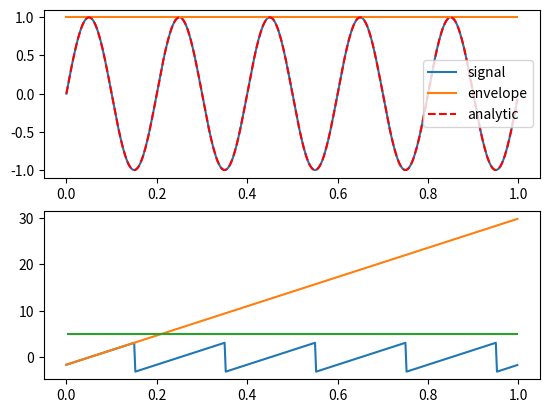

Write the Python code that produced this figure.
# -*- coding: utf-8 -*-
"""
Created on Thu May 19 22:27:26 2016
    Code from scipy.signal docs,
    should help to understand instantaneus phase
        https://github.com/maurotoro/soyunkope
@author: soyunkope
"""

import numpy as np
import matplotlib.pyplot as plt
from scipy.signal import hilbert, chirp

duration = 1.0
fs = 400.0
samples = int(fs*duration)
t = np.arange(samples) / fs

signal = chirp(t, 20.0, t[-1], 100.0)
signal *= (1.0 + 0.5 * np.sin(2.0*np.pi*3.0*t))
signal = np.sin(2*np.pi*5*t)
analytic_signal = hilbert(signal)
amplitude_envelope = np.abs(analytic_signal)
instantaneous_phase = np.unwrap(np.angle(analytic_signal))
instantaneous_frequency = np.diff(instantaneous_phase) * (fs/(2.0*np.pi))
analytic_phase =  np.arctan2(np.imag(analytic_signal), signal)


# FFT analysis
DFT = np.fft.fft(signal)


fig = plt.figure('Chirp and Hilbert')
ax0 = fig.add_subplot(211)
ax0.plot(t, signal, label='signal')
ax0.plot(t, amplitude_envelope, label='envelope')
ax0.plot(t, (analytic_signal), '--r', label='analytic')
ax0.legend()
ax1 = fig.add_subplot(212, sharex=ax0)
ax1.plot(t, analytic_phase, t, instantaneous_phase, t[1:], instantaneous_frequency)
#ax2 = fig.add_subplot(213)
#ax2.plot(t[1:], instantaneous_frequency )
#ax2.set_xticklabels(np.linspace(0,duration,num=5))
#ax2.set_xlabel("time in seconds")
#ax3 = fig.add_subplot(212)
